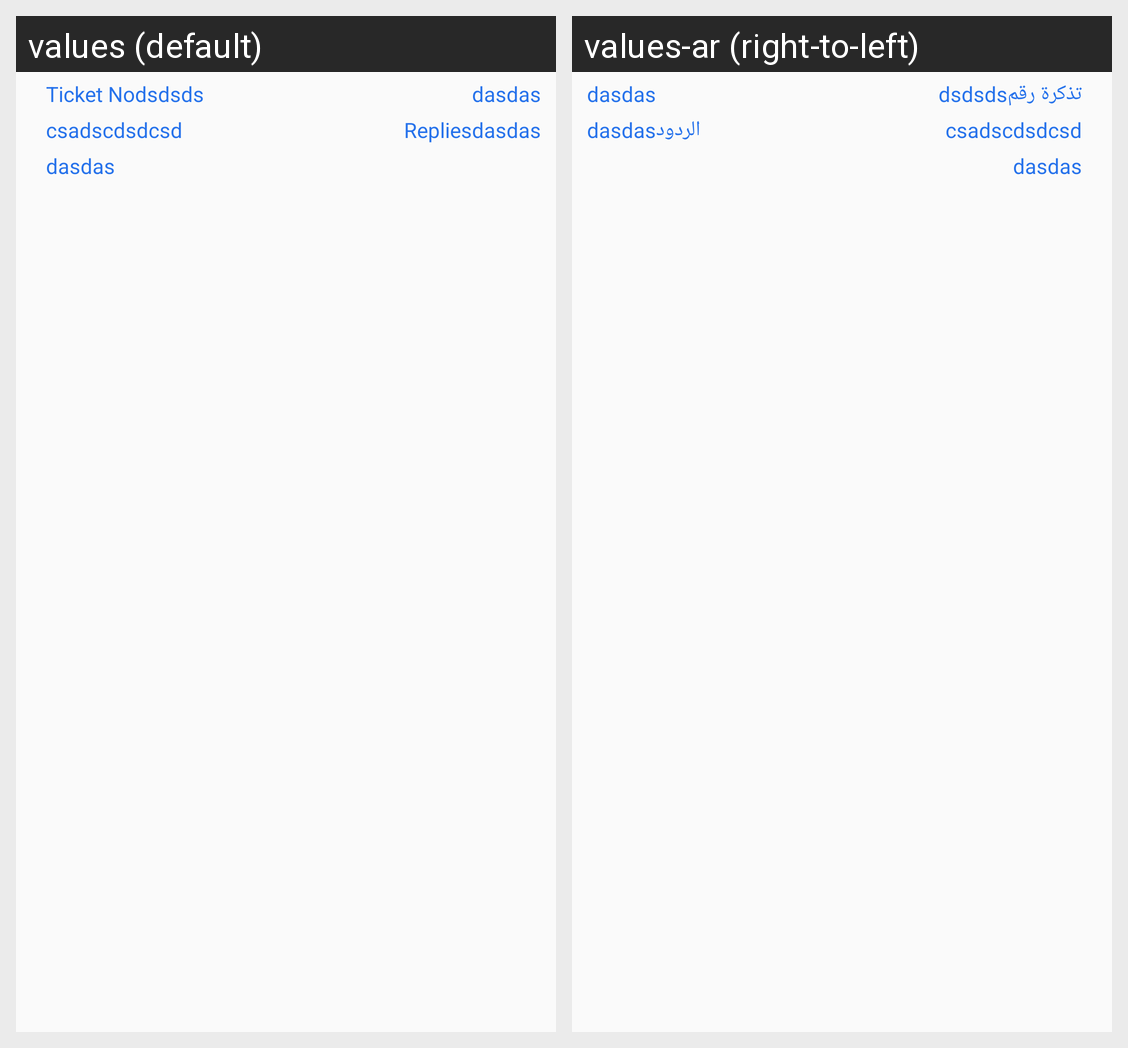

Here is an Android app screen in its default locale and in the app's own translations. Write out the translated-string differences for the strings that appear on this screen.
Android screen res/layout/tickets_child.xml rendered under 2 locales, left to right: values (default), values-ar (right-to-left). Device: Nexus 5 (rendered at 1080×1920; each locale shown at half size, 540×960, under a caption strip naming it); theme AppTheme.
Strings drawn on this screen, with the default value and each locale's value (text and hints the layout hard-codes, and strings that could not be matched under every locale, appear in the picture but are not listed):

st_no
  values: Ticket No
  values-ar: تذكرة رقم

st_replies
  values: Replies
  values-ar: الردود
